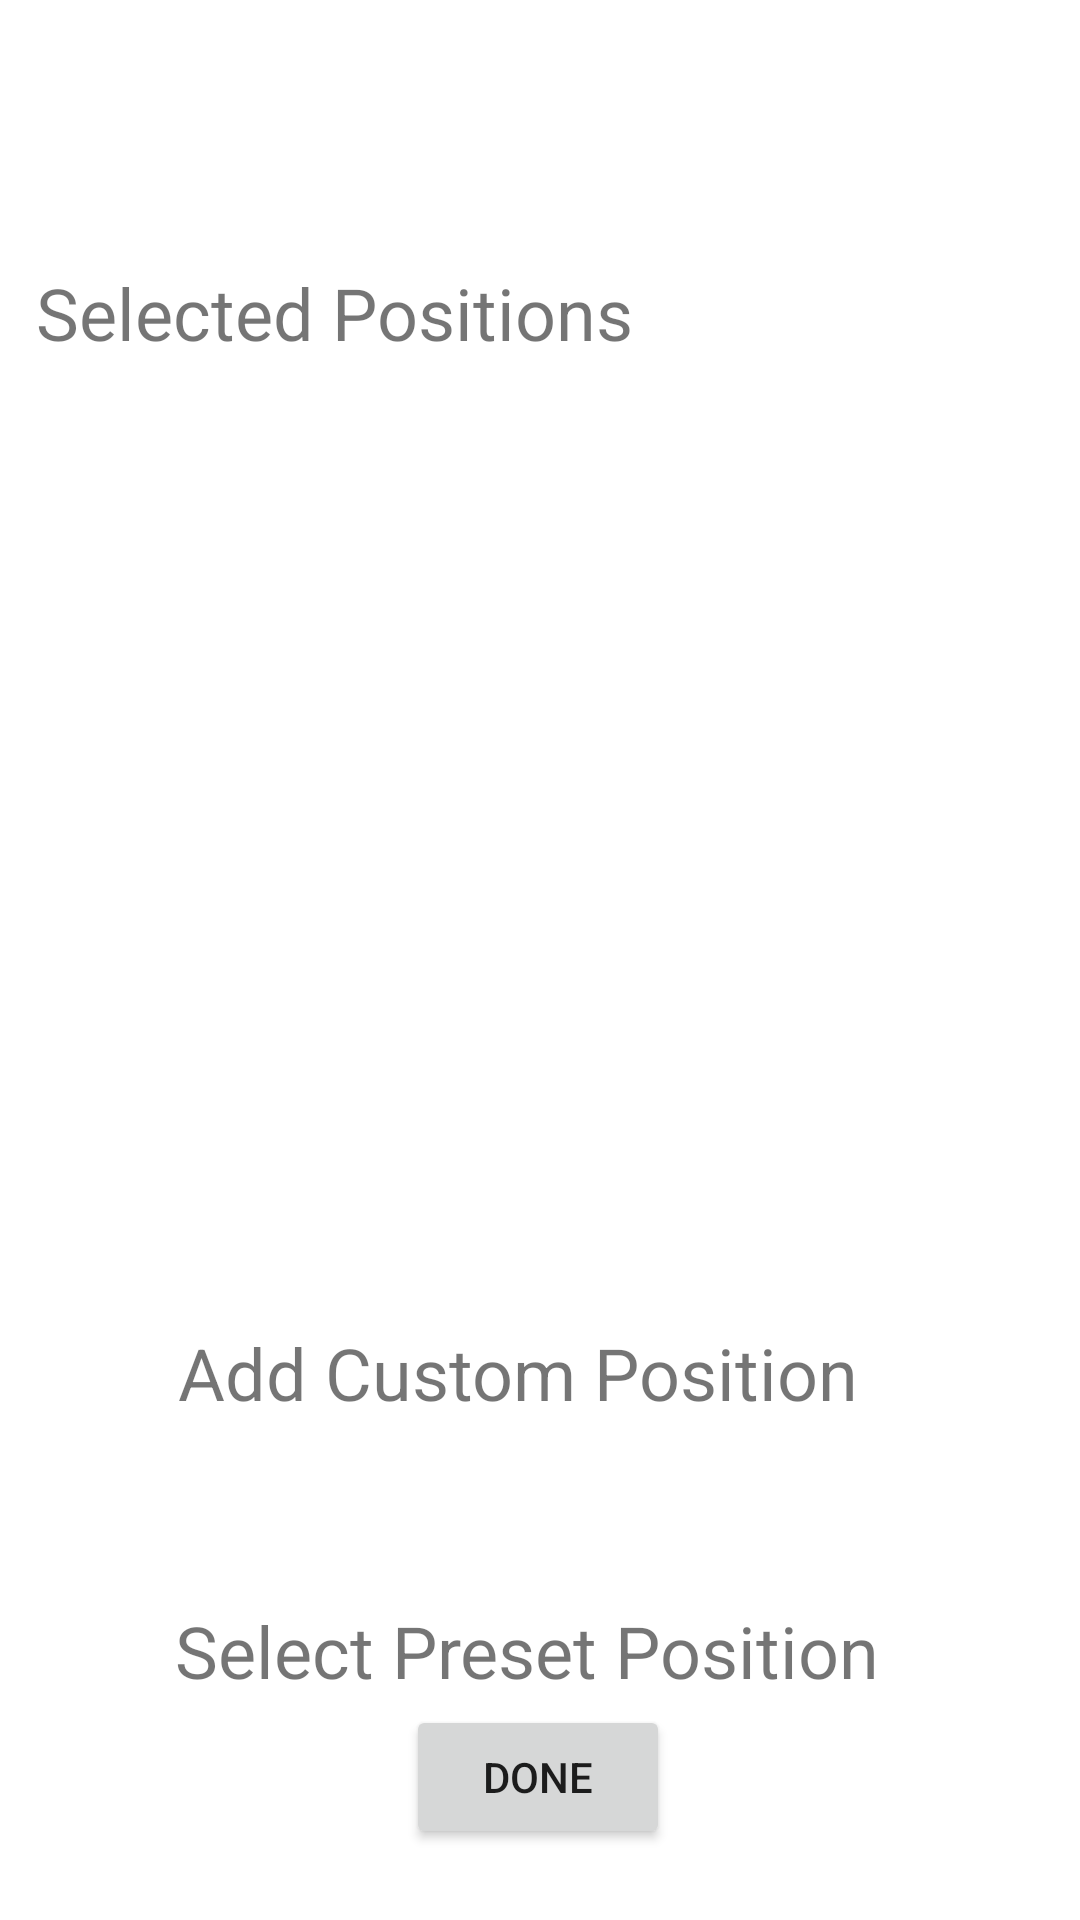

The Android layout XML behind this screen, and the referenced resources:
<!-- AndroidManifest.xml: application theme Theme.OVS40 -->
<!-- res/layout/activity_add_position_page.xml -->
<?xml version="1.0" encoding="utf-8"?>
<androidx.constraintlayout.widget.ConstraintLayout xmlns:android="http://schemas.android.com/apk/res/android"
    xmlns:app="http://schemas.android.com/apk/res-auto"
    xmlns:tools="http://schemas.android.com/tools"
    android:layout_width="match_parent"
    android:layout_height="match_parent"
    tools:context=".MainActivity">

    <ListView
        android:id="@+id/userlist"
        android:layout_width="match_parent"
        android:layout_height="250dp"
        app:layout_constraintBottom_toBottomOf="parent"
        app:layout_constraintStart_toStartOf="parent"
        app:layout_constraintTop_toTopOf="parent"
        app:layout_constraintVertical_bias="0.405" />

    <Button
        android:id="@+id/addPosition"
        android:layout_width="wrap_content"
        android:layout_height="wrap_content"
        android:layout_marginTop="36dp"
        android:text="Done"
        app:layout_constraintBottom_toBottomOf="parent"
        app:layout_constraintEnd_toEndOf="parent"
        app:layout_constraintHorizontal_bias="0.498"
        app:layout_constraintStart_toStartOf="parent"
        app:layout_constraintTop_toBottomOf="@+id/userlist"
        app:layout_constraintVertical_bias="0.84" />

    <TextView
        android:id="@+id/textView"
        android:layout_width="wrap_content"
        android:layout_height="wrap_content"
        android:text="Selected Positions"
        android:textSize="24sp"
        app:layout_constraintBottom_toTopOf="@+id/userlist"
        app:layout_constraintEnd_toEndOf="parent"
        app:layout_constraintHorizontal_bias="0.075"
        app:layout_constraintStart_toStartOf="parent"
        app:layout_constraintTop_toTopOf="parent"
        app:layout_constraintVertical_bias="0.701" />

    <TextView
        android:id="@+id/preset"
        android:layout_width="wrap_content"
        android:layout_height="wrap_content"
        android:layout_marginTop="108dp"
        android:text="Select Preset Position"
        android:textSize="24sp"
        app:layout_constraintBottom_toBottomOf="parent"
        app:layout_constraintEnd_toEndOf="parent"
        app:layout_constraintHorizontal_bias="0.465"
        app:layout_constraintStart_toStartOf="parent"
        app:layout_constraintTop_toBottomOf="@+id/userlist"
        app:layout_constraintVertical_bias="0.198" />

    <TextView
        android:id="@+id/custom_positions"
        android:layout_width="wrap_content"
        android:layout_height="wrap_content"
        android:layout_marginTop="48dp"
        android:text="Add Custom Position"
        android:textSize="24sp"
        app:layout_constraintBottom_toBottomOf="parent"
        app:layout_constraintEnd_toEndOf="parent"
        app:layout_constraintHorizontal_bias="0.445"
        app:layout_constraintStart_toStartOf="parent"
        app:layout_constraintTop_toTopOf="parent"
        app:layout_constraintVertical_bias="0.703" />

</androidx.constraintlayout.widget.ConstraintLayout>
<!-- resources referenced by this layout -->
<resources>
  <style name="Theme.OVS40" parent="Theme.MaterialComponents.DayNight.DarkActionBar">
          
          <item name="colorPrimary">@color/purple_500</item>
          <item name="colorPrimaryVariant">@color/purple_700</item>
          <item name="colorOnPrimary">@color/white</item>
          
          <item name="colorSecondary">@color/teal_200</item>
          <item name="colorSecondaryVariant">@color/teal_700</item>
          <item name="colorOnSecondary">@color/black</item>
          
          <item name="android:statusBarColor" tools:targetApi="l">?attr/colorPrimaryVariant</item>
          
      </style>
  <color name="purple_500">#FF6200EE</color>
  <color name="purple_700">#FF3700B3</color>
  <color name="white">#FFFFFFFF</color>
  <color name="teal_200">#FF03DAC5</color>
  <color name="teal_700">#FF018786</color>
  <color name="black">#FF000000</color>
</resources>
